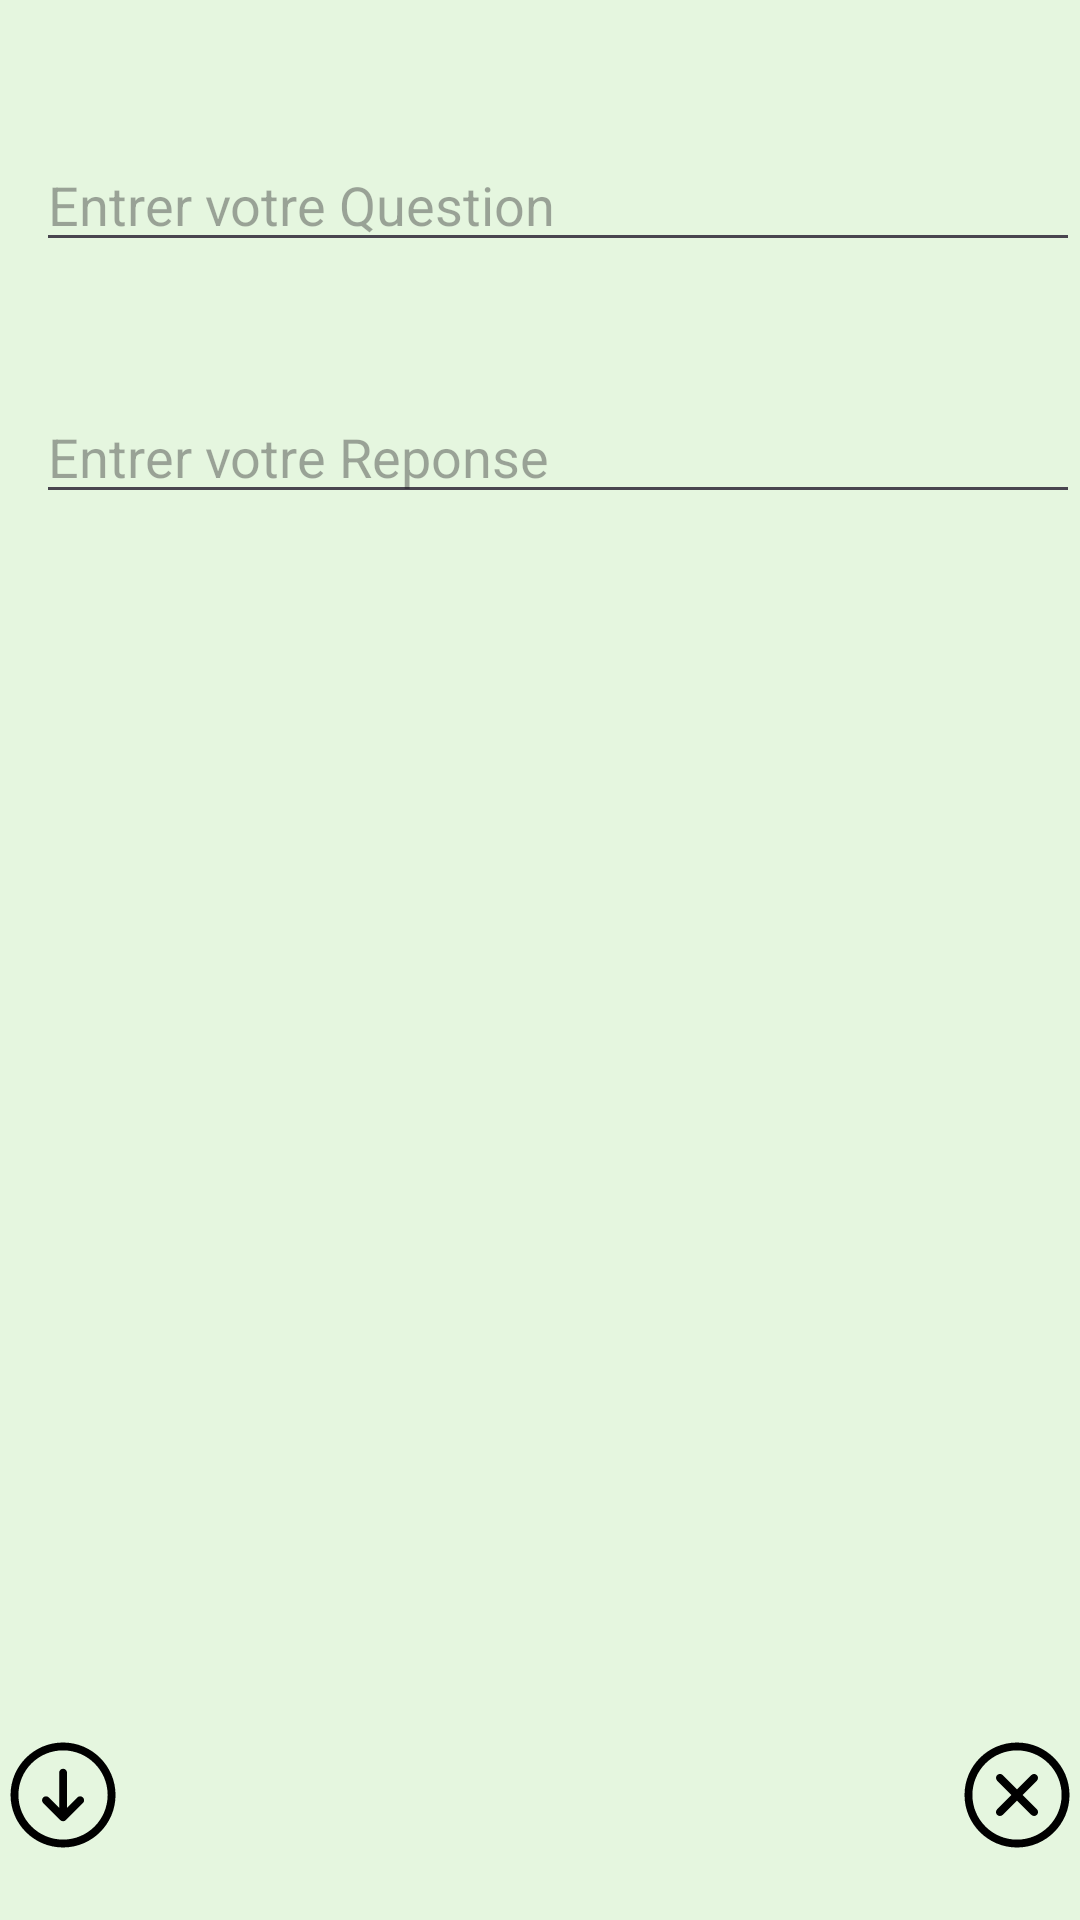

Produce the Android XML layout that renders to this screen, including the resource entries it uses.
<!-- AndroidManifest.xml: application theme Theme.Wekk4FlashCard -->
<!-- res/layout/activity_main2.xml -->
<?xml version="1.0" encoding="utf-8"?>
<RelativeLayout xmlns:android="http://schemas.android.com/apk/res/android"
    xmlns:app="http://schemas.android.com/apk/res-auto"
    xmlns:tools="http://schemas.android.com/tools"
    android:id="@+id/main"
    android:layout_width="match_parent"
    android:layout_height="match_parent"
    android:background="@color/vert"

    android:visibility="visible"
    tools:context=".MainActivity2"
    tools:visibility="visible">

    <EditText
        android:id="@+id/editTextText"
        android:layout_width="392dp"
        android:layout_height="wrap_content"
        android:layout_alignParentStart="true"
        android:layout_alignParentTop="true"
        android:layout_marginStart="12dp"
        android:layout_marginTop="46dp"
        android:ems="10"
        android:hint="Entrer votre Question"
        android:inputType="text" />

    <EditText
        android:id="@+id/editTextText2"
        android:layout_width="392dp"
        android:layout_height="wrap_content"
        android:layout_alignParentStart="true"
        android:layout_alignParentTop="true"
        android:layout_marginStart="12dp"
        android:layout_marginTop="130dp"
        android:ems="10"
        android:hint="Entrer votre Reponse"
        android:inputType="text" />

    <ImageView
        android:id="@+id/imageView"
        android:layout_width="110dp"
        android:layout_height="85dp"
        android:layout_alignParentEnd="true"
        android:layout_alignParentBottom="true"
        android:layout_marginEnd="318dp"
        android:layout_marginBottom="-1dp"
        app:srcCompat="@drawable/gik" />

    <ImageView
        android:id="@+id/imageView2"
        android:layout_width="110dp"
        android:layout_height="85dp"
        android:layout_alignParentStart="true"
        android:layout_alignParentBottom="true"
        android:layout_marginStart="318dp"
        android:layout_marginBottom="-1dp"
        app:srcCompat="@drawable/cancel" />
</RelativeLayout>
<!-- resources referenced by this layout -->
<resources>
  <color name="vert">#E5F6DF</color>
  <!-- drawable cancel (drawable) -->
  <vector xmlns:android="http://schemas.android.com/apk/res/android"
      android:width="24dp"
      android:height="24dp"
      android:viewportWidth="24"
      android:viewportHeight="24">
    <path
        android:fillColor="#FF000000"
        android:pathData="m12.002,2.005c5.518,0 9.998,4.48 9.998,9.997 0,5.518 -4.48,9.998 -9.998,9.998 -5.517,0 -9.997,-4.48 -9.997,-9.998 0,-5.517 4.48,-9.997 9.997,-9.997zM12.002,3.505c-4.69,0 -8.497,3.807 -8.497,8.497s3.807,8.498 8.497,8.498 8.498,-3.808 8.498,-8.498 -3.808,-8.497 -8.498,-8.497zM12.002,10.93 L14.719,8.212c0.146,-0.146 0.339,-0.219 0.531,-0.219 0.404,0 0.75,0.325 0.75,0.75 0,0.193 -0.073,0.384 -0.219,0.531l-2.717,2.717 2.727,2.728c0.147,0.147 0.22,0.339 0.22,0.531 0,0.427 -0.349,0.75 -0.75,0.75 -0.192,0 -0.384,-0.073 -0.53,-0.219l-2.729,-2.728 -2.728,2.728c-0.146,0.146 -0.338,0.219 -0.53,0.219 -0.401,0 -0.751,-0.323 -0.751,-0.75 0,-0.192 0.073,-0.384 0.22,-0.531l2.728,-2.728 -2.722,-2.722c-0.146,-0.147 -0.219,-0.338 -0.219,-0.531 0,-0.425 0.346,-0.749 0.75,-0.749 0.192,0 0.385,0.073 0.531,0.219z"
        android:strokeLineJoin="round"
        android:fillType="nonZero"/>
  </vector>
  <!-- drawable gik (drawable) -->
  <vector xmlns:android="http://schemas.android.com/apk/res/android"
      android:width="24dp"
      android:height="24dp"
      android:viewportWidth="24"
      android:viewportHeight="24">
    <path
        android:fillColor="#FF000000"
        android:pathData="m2.009,11.998c0,-5.518 4.48,-9.998 9.998,-9.998s9.998,4.48 9.998,9.998c0,5.517 -4.48,9.997 -9.998,9.997s-9.998,-4.48 -9.998,-9.997zM3.509,11.998c0,4.69 3.808,8.497 8.498,8.497s8.498,-3.807 8.498,-8.497 -3.808,-8.498 -8.498,-8.498 -8.498,3.808 -8.498,8.498zM8.225,13.526s1.505,1.501 3.259,3.254c0.146,0.147 0.338,0.22 0.53,0.22s0.384,-0.073 0.53,-0.22c1.754,-1.752 3.258,-3.254 3.258,-3.254 0.145,-0.145 0.217,-0.335 0.217,-0.526 0,-0.192 -0.074,-0.384 -0.221,-0.53 -0.292,-0.293 -0.766,-0.295 -1.057,-0.004l-1.977,1.977v-6.693c0,-0.414 -0.336,-0.75 -0.75,-0.75s-0.75,0.336 -0.75,0.75v6.693l-1.979,-1.978c-0.289,-0.289 -0.761,-0.287 -1.054,0.006 -0.147,0.147 -0.221,0.339 -0.222,0.53 0,0.191 0.071,0.38 0.216,0.525z"
        android:strokeLineJoin="round"
        android:fillType="nonZero"/>
  </vector>
  <style name="Theme.Wekk4FlashCard" parent="Base.Theme.Wekk4FlashCard" />
  <style name="Base.Theme.Wekk4FlashCard" parent="Theme.Material3.DayNight.NoActionBar">
          
          
      </style>
</resources>
